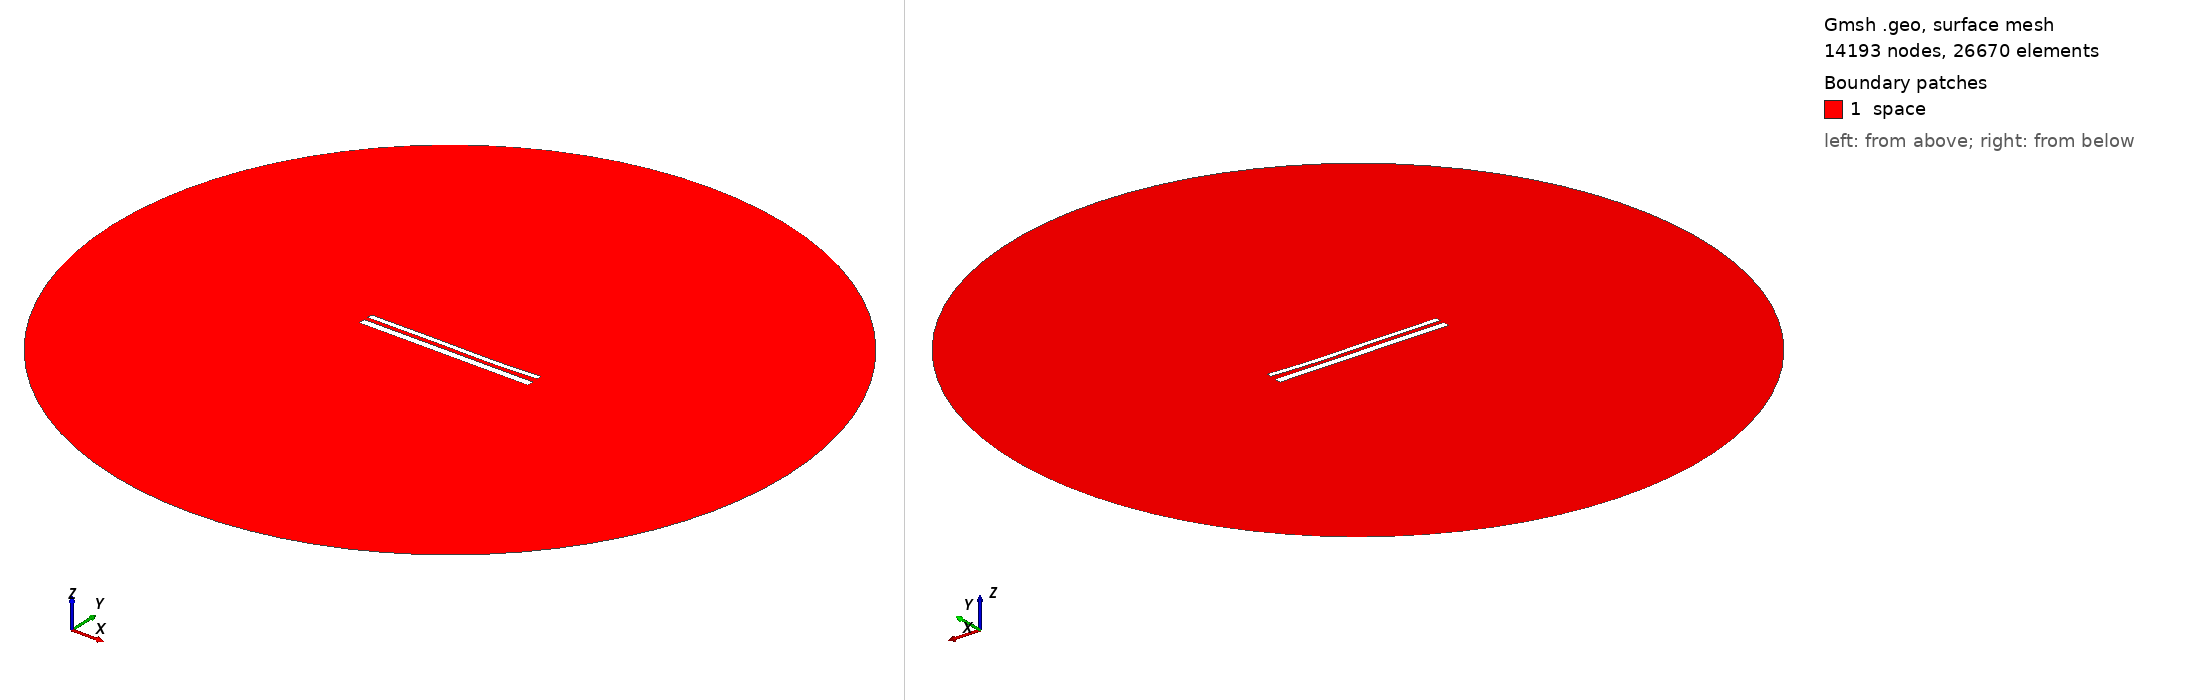

Gmsh geometry script, surface-meshed: 14193 nodes, 26670 surface elements. Boundary patches (legend numbers): 1 space. Left view from above one corner, right view from below the opposite corner. Legend entries are the model's physical surfaces. The drawing asked Gmsh for element sizes between 1% and 20% of the model's largest extent; the script's own settings can give other sizes.

=== 11772.geo (drawn) ===
//---------------------------------------
// Geometry kernel
//---------------------------------------

SetFactory("OpenCASCADE");



//---------------------------------------
// Parameters of the geometry
//---------------------------------------

// Overetch of the upper plate
overetch = 0.375;

// Distance between the plates
distance = 2.25;

// Discretization over the x axis (for the deformation)
nx = 50; 

// Length of the plate
L = 100 - overetch; 

// Number of modes
n = 4; 

// 1st mode coefficient
coeff(1) = 0.15;
beta(1) = 0.596864 * 3.1415926535 / L;

// 2nd mode coefficient
coeff(2) = -0.15;
beta(2) = 1.49418 * 3.1415926535 / L;

// 3rd mode coefficient
coeff(3) = 0.15;
beta(3) = 2.50025 * 3.1415926535 / L;

// 4th mode coefficient
coeff(4) = -0.075;
beta(4) = 3.49999 * 3.1415926535 / L;



//---------------------------------------
// Upper plate (deformed rectangle)
//---------------------------------------

// Coordiantes of the upper plate
xmin = -50;
xmax = 50 - overetch;

// Height of the upper plate
yheight = 4 - 2 * overetch;

// Indexes of the points
UpperID[] = {};
LowerID[] = {};
LeftID[] = {};
RightID[] = {};

// Point index
p = 1;

// Horizontal edges
For i In {1:nx}
    x = xmin + (i-1)*(xmax - xmin)/(nx-1);

    y_bottom = distance / 2 + overetch;
    For j In {1:n}
        C = (Cosh(beta(j)*L) + Cos(beta(j)*L)) / (Sinh(beta(j)*L) + Sin(beta(j)*L));
        y_bottom  = y_bottom + coeff(j) * (Cosh(beta(j)*(x+50)) - Cos(beta(j)*(x+50)) - C * (Sinh(beta(j)*(x+50)) - Sin(beta(j)*(x+50))));
    EndFor

    y_top = y_bottom + yheight;

    Point(p) = {x, y_top, 0, 1.0};
    UpperID[i] = p;
    p = p + 1;

    Point(p) = {x, y_bottom, 0, 1.0};
    LowerID[i] = p;
    p = p + 1;
EndFor

// Create point lists
UpperPts[] = {}; LowerPts[] = {};
For i In {1:nx}
  UpperPts[] += {UpperID[i]};
  LowerPts[] += {LowerID[i]};
EndFor

// Build splines
Spline(1) = {UpperPts[]};
Spline(2) = {LowerPts[]};
Line(3) = {LowerPts[nx-1], UpperPts[nx-1]};
Line(4) = {LowerPts[0], UpperPts[0]};

// Build the plane surface
Curve Loop(1) = {2, 3, -1, -4};
Plane Surface(1) = {1};



//---------------------------------------
// Lower plate (rectangle)
//---------------------------------------

// Vertices
Point(1001) = {-50, -1, 0, 1.0};
Point(1002) = { 50, -1, 0, 1.0};
Point(1003) = { 50,  -5, 0, 1.0};
Point(1004) = {-50,  -5, 0, 1.0};

// Edges
Line(5) = {1001, 1002};
Line(6) = {1002, 1003};
Line(7) = {1003, 1004};
Line(8) = {1004, 1001};

// Plane surface
Line Loop(2) = {5, 6, 7, 8};
Plane Surface(2) = {2}; 



//---------------------------------------
// Outer (fictious) boundary
//---------------------------------------

// Points
Point(1005) = {0, 0, 0};       // Center
Point(1006) = {200, 0, 0};     // Start point
Point(1007) = {0, 200, 0};     // 90 degrees
Point(1008) = {-200, 0, 0};    // 180 degrees
Point(1009) = {0, -200, 0};    // 270 degrees

// Circle arcs (each needs start, center, end)
Circle(9) = {1006, 1005, 1007};
Circle(10) = {1007, 1005, 1008};
Circle(11) = {1008, 1005, 1009};
Circle(12) = {1009, 1005, 1006};

// Plane surface for the entire domain
Curve Loop(3) = {9, 10, 11, 12};
Surface(3) = {3};

// Subtract the plates from the whole domain to obtain the actual domain where we want to solve the equations
BooleanDifference{ Surface{3}; Delete; }{ Surface{1}; Surface{2}; Delete; }




//---------------------------------------
// Transfinite Lines/Curves
//---------------------------------------

// Set the number of points on the boundaries
r = 7;

// Plates
Transfinite Curve {1, 2} = 50*r Using Progression 1;
Transfinite Curve {3, 4} = 2*r Using Progression 1;
Transfinite Line {5, 7} = 50*r Using Progression 1;
Transfinite Line {6, 8} = 2*r Using Progression 1;

// Outer boundary
Transfinite Line {9, 10, 11, 12} = 20 Using Progression 1;



//---------------------------------------
// Physical groups
//---------------------------------------                

// Physical curves (boundaries)
Physical Line("force_segment", 10) = {2};
Physical Line("upper_plate", 11) = {1, 3, 4};
Physical Line("lower_plate", 12) = {5, 6, 7, 8};
Physical Line("boundary", 20) = {9, 10, 11, 12};

// Physical Surfaces
Physical Surface("space", 30) = {3};



//---------------------------------------
// 6. Generate the Mesh
//---------------------------------------

// 2D mesh generation
Mesh 2;
